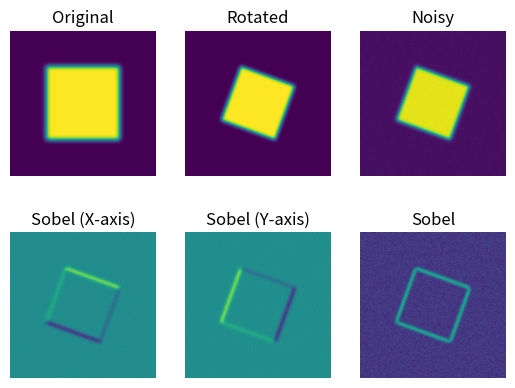

Reproduce this figure in Python.
import numpy as np
import scipy.ndimage as ndi
import matplotlib.pyplot as plt

img = np.zeros((516, 516))

img[128:-128, 128:-128] = 1

img = ndi.gaussian_filter(img, 8)

rotated = ndi.rotate(img, -20)

noisy = rotated + 0.09 * np.random.random(rotated.shape)

sx = ndi.sobel(noisy, axis=0)
sy = ndi.sobel(noisy, axis=1)
sob = np.hypot(sx, sy)

titles = ['Original', 'Rotated', 'Noisy',
          'Sobel (X-axis)', 'Sobel (Y-axis)', 'Sobel']

output = [img, rotated, noisy, sx, sy, sob]

for i in range(6):
	plt.subplot(2, 3, i+1)
	plt.imshow(output[i])
	plt.title(titles[i])
	plt.axis('off')
plt.show()
